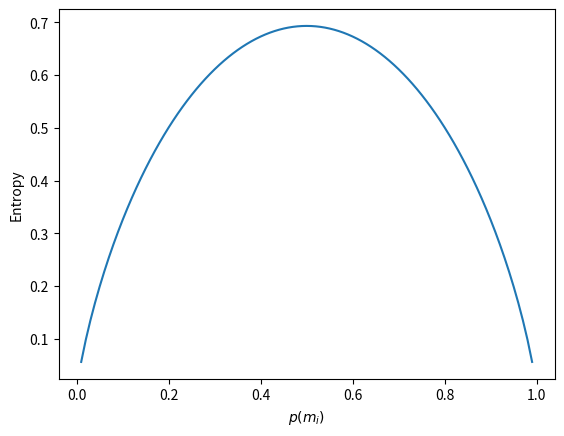

Write the Python code that produced this figure.
import numpy as np
from numpy import log, exp
import matplotlib.pyplot as plt


def entropy(c):
    return -c*log(c) - (1-c)*log(1-c)

x = np.linspace(0, 1, 101)
y = entropy(x)
fig = plt.figure()
ax1 = fig.add_subplot(111)
ax1.plot(x, y)
ax1.set_xlabel(r'$p(m_i)$')
ax1.set_ylabel(r'Entropy')

plt.show()
